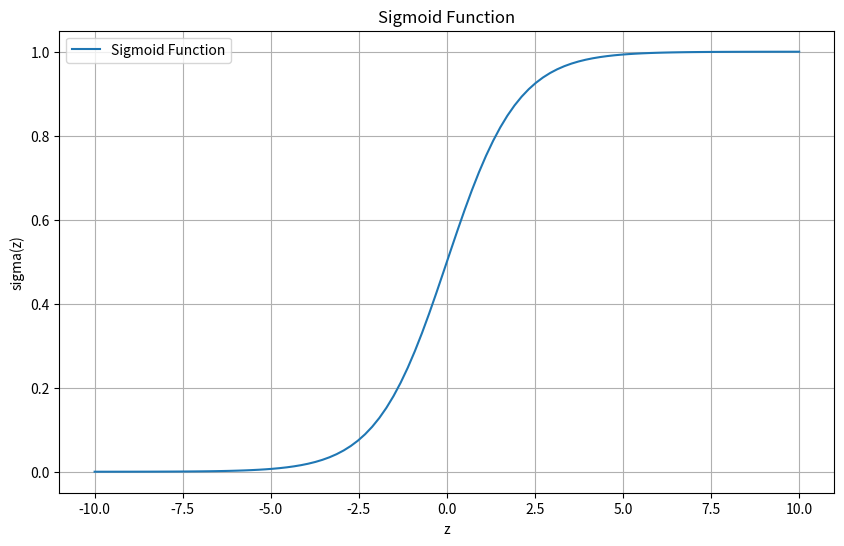

Generate this figure with matplotlib:
# Plotting the sigmoid function

import numpy as np
import matplotlib.pyplot as plt

# Define simoid function
def sigmoid(z):
  return 1 / (1 + np.exp(-z))

# Define the range of input z
z = np.linspace(-10, 10, 100)

# Apply sigmoid function
sigma_z = sigmoid(z)

# Plot the sigmoid function
plt.figure(figsize=(10, 6))
plt.plot(z, sigma_z, label='Sigmoid Function')
plt.title('Sigmoid Function')
plt.xlabel('z')
plt.ylabel('sigma(z)')
plt.grid(True)
plt.legend()
plt.show()
